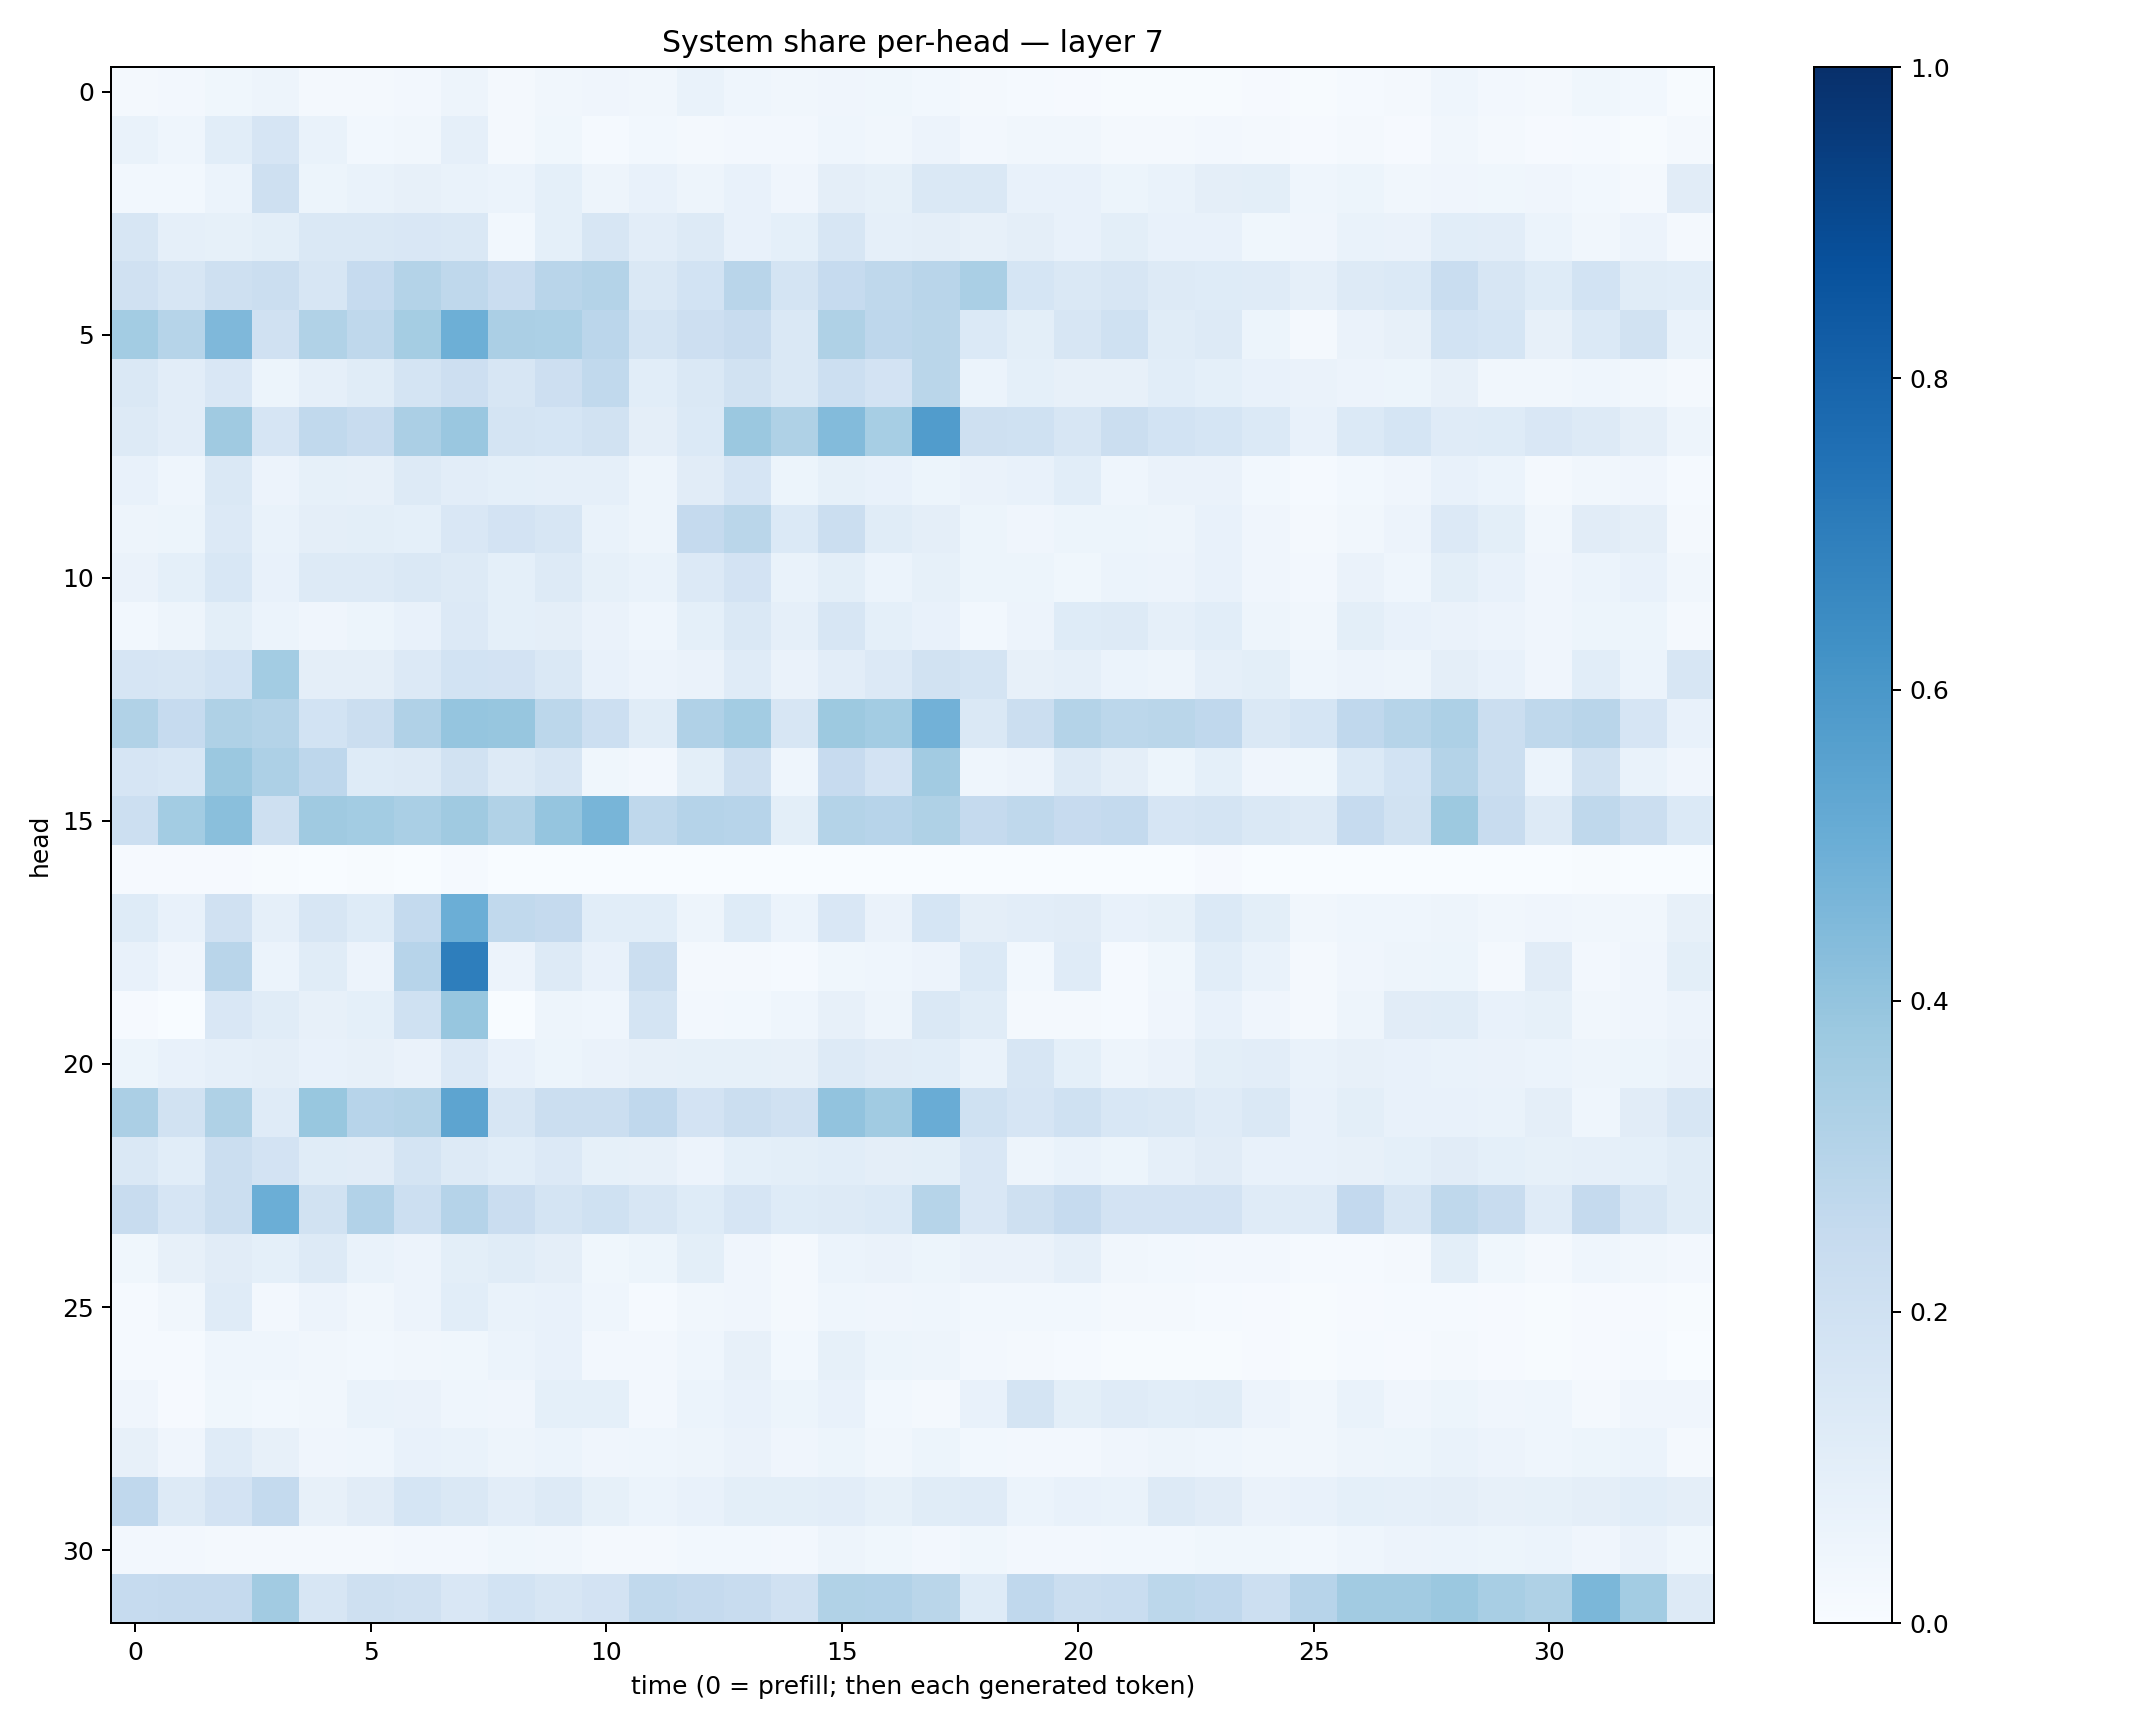

Values plotted in this chart, from the file beside it:
0.018129788, 0.02655128, 0.03686565, 0.04811564, 0.021840483, 0.016893351, 0.02699055, 0.048529103, 0.020022022, 0.03463655, 0.039134845, 0.032724697, 0.07024099, 0.043837756, 0.034559824, 0.04132594, 0.03740599, 0.027915277, 0.023426095, 0.012930994, 0.0089745745, 0.0071000657, 0.00582276, 0.0053098034
0.06824, 0.04494, 0.1087, 0.1677, 0.06963, 0.03118, 0.03141, 0.08861, 0.01957, 0.0379, 0.01432, 0.02739, 0.02295, 0.02635, 0.02541, 0.04306, 0.03147, 0.05818, 0.02676, 0.03285, 0.0339, 0.02021, 0.02226, 0.02695
0.02819, 0.0296, 0.06244, 0.209, 0.05463, 0.06988, 0.08041, 0.06733, 0.0616, 0.09155, 0.05071, 0.07556, 0.04827, 0.07311, 0.04011, 0.09733, 0.08526, 0.1479, 0.1477, 0.07361, 0.07677, 0.0525, 0.06818, 0.09541
0.1596, 0.08798, 0.08533, 0.09824, 0.1476, 0.1466, 0.1505, 0.143, 0.02956, 0.09122, 0.1636, 0.1051, 0.1294, 0.07302, 0.09055, 0.1587, 0.0895, 0.09387, 0.08196, 0.09522, 0.07493, 0.1005, 0.07455, 0.07092
0.1974, 0.157, 0.2067, 0.2221, 0.1563, 0.2485, 0.3085, 0.2719, 0.2286, 0.2895, 0.3052, 0.1484, 0.1864, 0.2926, 0.1737, 0.2499, 0.2734, 0.2923, 0.3373, 0.1703, 0.1415, 0.1582, 0.1326, 0.1219
0.3571, 0.2981, 0.4516, 0.1964, 0.315, 0.2711, 0.3532, 0.4958, 0.3331, 0.3284, 0.284, 0.178, 0.2123, 0.2419, 0.1442, 0.3206, 0.2743, 0.2862, 0.1372, 0.09884, 0.1612, 0.2018, 0.1162, 0.125
0.1462, 0.1049, 0.1487, 0.05079, 0.08655, 0.1152, 0.1787, 0.2117, 0.1599, 0.213, 0.262, 0.1082, 0.143, 0.1941, 0.1452, 0.215, 0.1797, 0.2868, 0.06053, 0.09272, 0.08015, 0.08007, 0.1066, 0.09332
0.1292, 0.1016, 0.37, 0.1651, 0.2621, 0.2349, 0.3326, 0.3861, 0.1791, 0.1685, 0.1931, 0.09463, 0.1405, 0.3809, 0.3236, 0.4412, 0.3465, 0.5764, 0.2048, 0.1994, 0.1595, 0.2205, 0.1871, 0.1687
0.07124, 0.04335, 0.1443, 0.05619, 0.08312, 0.08031, 0.125, 0.1048, 0.09232, 0.08616, 0.08931, 0.05057, 0.1125, 0.165, 0.05339, 0.08528, 0.07135, 0.05447, 0.06309, 0.07043, 0.1084, 0.04564, 0.06377, 0.06284
0.05068, 0.0511, 0.1329, 0.06754, 0.09435, 0.09971, 0.09207, 0.1491, 0.1809, 0.159, 0.06852, 0.04727, 0.2514, 0.288, 0.1389, 0.2249, 0.115, 0.0972, 0.05234, 0.04117, 0.05384, 0.05345, 0.04689, 0.07454
0.06396, 0.09321, 0.1536, 0.07792, 0.1267, 0.1327, 0.1443, 0.1285, 0.09238, 0.1283, 0.0854, 0.06809, 0.1358, 0.1812, 0.06795, 0.09971, 0.05914, 0.0829, 0.05323, 0.05301, 0.03573, 0.05863, 0.05559, 0.07272
0.02802, 0.04838, 0.101, 0.06038, 0.04143, 0.05449, 0.07398, 0.1362, 0.0932, 0.09395, 0.06579, 0.04351, 0.09014, 0.1425, 0.08633, 0.1639, 0.09197, 0.07508, 0.02801, 0.05567, 0.1224, 0.132, 0.08827, 0.1084
0.1674, 0.157, 0.1848, 0.3587, 0.09523, 0.09663, 0.1347, 0.1868, 0.1807, 0.1484, 0.07428, 0.05568, 0.06514, 0.118, 0.06358, 0.102, 0.1333, 0.194, 0.1759, 0.08067, 0.08796, 0.06054, 0.04937, 0.08655
0.3153, 0.2465, 0.3206, 0.306, 0.1865, 0.2197, 0.3167, 0.3963, 0.3929, 0.2785, 0.2184, 0.1159, 0.3171, 0.3586, 0.1631, 0.3778, 0.3582, 0.4836, 0.1432, 0.2256, 0.3082, 0.2785, 0.2882, 0.2689
0.1674, 0.154, 0.3803, 0.3251, 0.2746, 0.1231, 0.1272, 0.1945, 0.129, 0.1597, 0.0358, 0.02704, 0.0995, 0.2034, 0.04469, 0.2425, 0.1827, 0.3618, 0.04569, 0.05732, 0.1262, 0.09589, 0.05461, 0.09157
0.2181, 0.359, 0.425, 0.2095, 0.3675, 0.3593, 0.3384, 0.3695, 0.3141, 0.3968, 0.4664, 0.2699, 0.3019, 0.295, 0.1002, 0.3081, 0.2933, 0.3222, 0.2527, 0.2733, 0.2451, 0.2573, 0.1649, 0.176
0.008227, 0.009, 0.009486, 0.007196, 0.001959, 0.005755, 0.001281, 0.01278, 0.0036, 0.002126, 0.0005479, 0.003048, 0.00325, 0.0007215, 0.001382, 0.003685, 0.001912, 0.001622, 0.0006597, 0.00205, 0.002607, 0.0006939, 0.001627, 0.01016
0.1224, 0.07781, 0.1988, 0.08918, 0.1635, 0.1224, 0.2541, 0.4964, 0.2627, 0.2529, 0.1066, 0.1065, 0.05036, 0.1245, 0.06216, 0.1518, 0.0653, 0.1704, 0.09587, 0.1017, 0.1123, 0.07189, 0.08351, 0.14
0.0744, 0.04157, 0.2903, 0.06018, 0.1134, 0.05559, 0.2935, 0.6958, 0.0553, 0.131, 0.07418, 0.219, 0.01757, 0.01947, 0.0129, 0.03601, 0.04432, 0.05824, 0.1374, 0.03088, 0.1203, 0.01367, 0.03534, 0.1062
0.008562, 0.001049, 0.1521, 0.1156, 0.07882, 0.09253, 0.2001, 0.394, 0.0003978, 0.0476, 0.0456, 0.1723, 0.02462, 0.02986, 0.04309, 0.08097, 0.04877, 0.1421, 0.1147, 0.02097, 0.0232, 0.0126, 0.04109, 0.07643
0.05159, 0.07615, 0.0866, 0.09736, 0.07773, 0.07914, 0.06586, 0.1332, 0.07578, 0.05309, 0.06387, 0.07912, 0.08317, 0.08499, 0.07936, 0.1255, 0.1107, 0.1079, 0.06683, 0.1593, 0.09242, 0.04782, 0.06411, 0.1012
0.3321, 0.1941, 0.3241, 0.1175, 0.3878, 0.2959, 0.305, 0.5408, 0.1568, 0.2241, 0.2253, 0.2685, 0.1819, 0.2188, 0.198, 0.4027, 0.3667, 0.5045, 0.202, 0.1662, 0.2017, 0.1545, 0.1411, 0.1198
0.1416, 0.1061, 0.221, 0.1809, 0.1154, 0.1101, 0.1725, 0.1318, 0.107, 0.1367, 0.0846, 0.07864, 0.05724, 0.09353, 0.09932, 0.1082, 0.09736, 0.1012, 0.1506, 0.04689, 0.06778, 0.05158, 0.08915, 0.1118
0.2396, 0.1671, 0.2217, 0.4991, 0.1917, 0.3101, 0.2164, 0.3036, 0.227, 0.1755, 0.2001, 0.1595, 0.1213, 0.1677, 0.1241, 0.1299, 0.1402, 0.2993, 0.149, 0.2044, 0.2484, 0.1836, 0.1806, 0.1833
0.03708, 0.08169, 0.1114, 0.09068, 0.129, 0.06646, 0.05713, 0.1004, 0.114, 0.09679, 0.03861, 0.05101, 0.1009, 0.0423, 0.02088, 0.0615, 0.0631, 0.05152, 0.06494, 0.0638, 0.08725, 0.03428, 0.02817, 0.02637
0.01479, 0.03405, 0.119, 0.02524, 0.05689, 0.03443, 0.05713, 0.1089, 0.06856, 0.07685, 0.04326, 0.01407, 0.03507, 0.04149, 0.0212, 0.04429, 0.04212, 0.04606, 0.0285, 0.03006, 0.02791, 0.01798, 0.01563, 0.01345
0.01482, 0.01282, 0.04488, 0.04619, 0.03348, 0.02929, 0.03227, 0.03809, 0.06036, 0.07184, 0.02717, 0.02634, 0.04672, 0.08135, 0.02838, 0.08272, 0.05394, 0.04992, 0.02374, 0.02142, 0.01403, 0.007177, 0.005966, 0.007136
0.03913, 0.01015, 0.03729, 0.02854, 0.03315, 0.06964, 0.065, 0.04386, 0.04243, 0.09022, 0.09101, 0.02577, 0.06026, 0.07228, 0.05192, 0.07773, 0.03081, 0.02202, 0.07488, 0.1728, 0.0999, 0.1182, 0.1077, 0.1167
0.07887, 0.04259, 0.1184, 0.08098, 0.04295, 0.04435, 0.07312, 0.06983, 0.04898, 0.06093, 0.03954, 0.04302, 0.04842, 0.06505, 0.04129, 0.05353, 0.03405, 0.05135, 0.02995, 0.02532, 0.02713, 0.03935, 0.04805, 0.04374
0.2683, 0.1306, 0.1814, 0.2542, 0.0792, 0.1128, 0.1691, 0.1441, 0.1042, 0.1323, 0.08337, 0.05907, 0.076, 0.09899, 0.09861, 0.1041, 0.08549, 0.1133, 0.1208, 0.05946, 0.07039, 0.06949, 0.1264, 0.1119
0.02518, 0.02633, 0.02299, 0.02168, 0.02135, 0.01657, 0.02576, 0.02701, 0.03724, 0.03435, 0.02335, 0.02188, 0.02906, 0.03013, 0.02657, 0.0475, 0.03749, 0.02636, 0.03708, 0.02679, 0.02671, 0.03061, 0.02943, 0.03671
0.2489, 0.2538, 0.2534, 0.3623, 0.1578, 0.2049, 0.1991, 0.1507, 0.1854, 0.1573, 0.1816, 0.2637, 0.2527, 0.2382, 0.1954, 0.3161, 0.3101, 0.2864, 0.1229, 0.2681, 0.2206, 0.2305, 0.279, 0.2658
